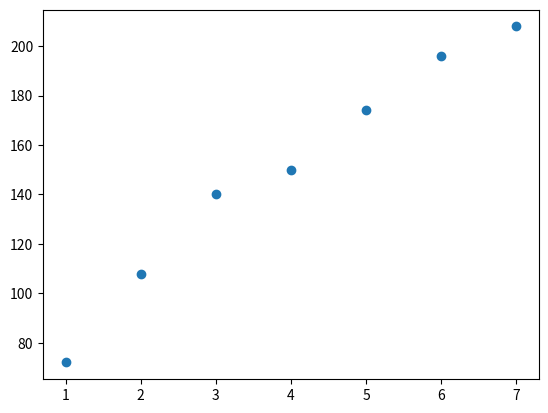

This figure's Python source:
"""
[redacted]
[redacted]
    Problem:Page49 3.1
    Date:2021-10-22
    Version:1.0
"""

import matplotlib.pyplot as plt
import numpy as np

x = [1, 2, 3, 4, 5, 6, 7]
y = [72, 108, 140, 150, 174, 196, 208]

sum1 = 0
sum2 = 0
sum3 = 0
sum4 = 0
sum01 = 0
sum02 = 0

for i in range(0, 7):
    sum1 += 1
for i in range(0, 7):
    sum2 += x[i]
for i in range(0, 7):
    sum3 += x[i]
for i in range(0, 7):
    sum4 += x[i] ** 2
for i in range(0, 7):
    sum01 += y[i]
for i in range(0, 7):
    sum02 += x[i] * y[i]

A = np.array([[sum1, sum2], [sum3, sum4]])
b = np.array([sum01, sum02])
# print(A)
ans = np.linalg.solve(A, b)

print("a =", ans[0])
print(430 / 7)
print("b =", ans[1])
print(309 / 14)

plt.scatter(x, y)
plt.show()
